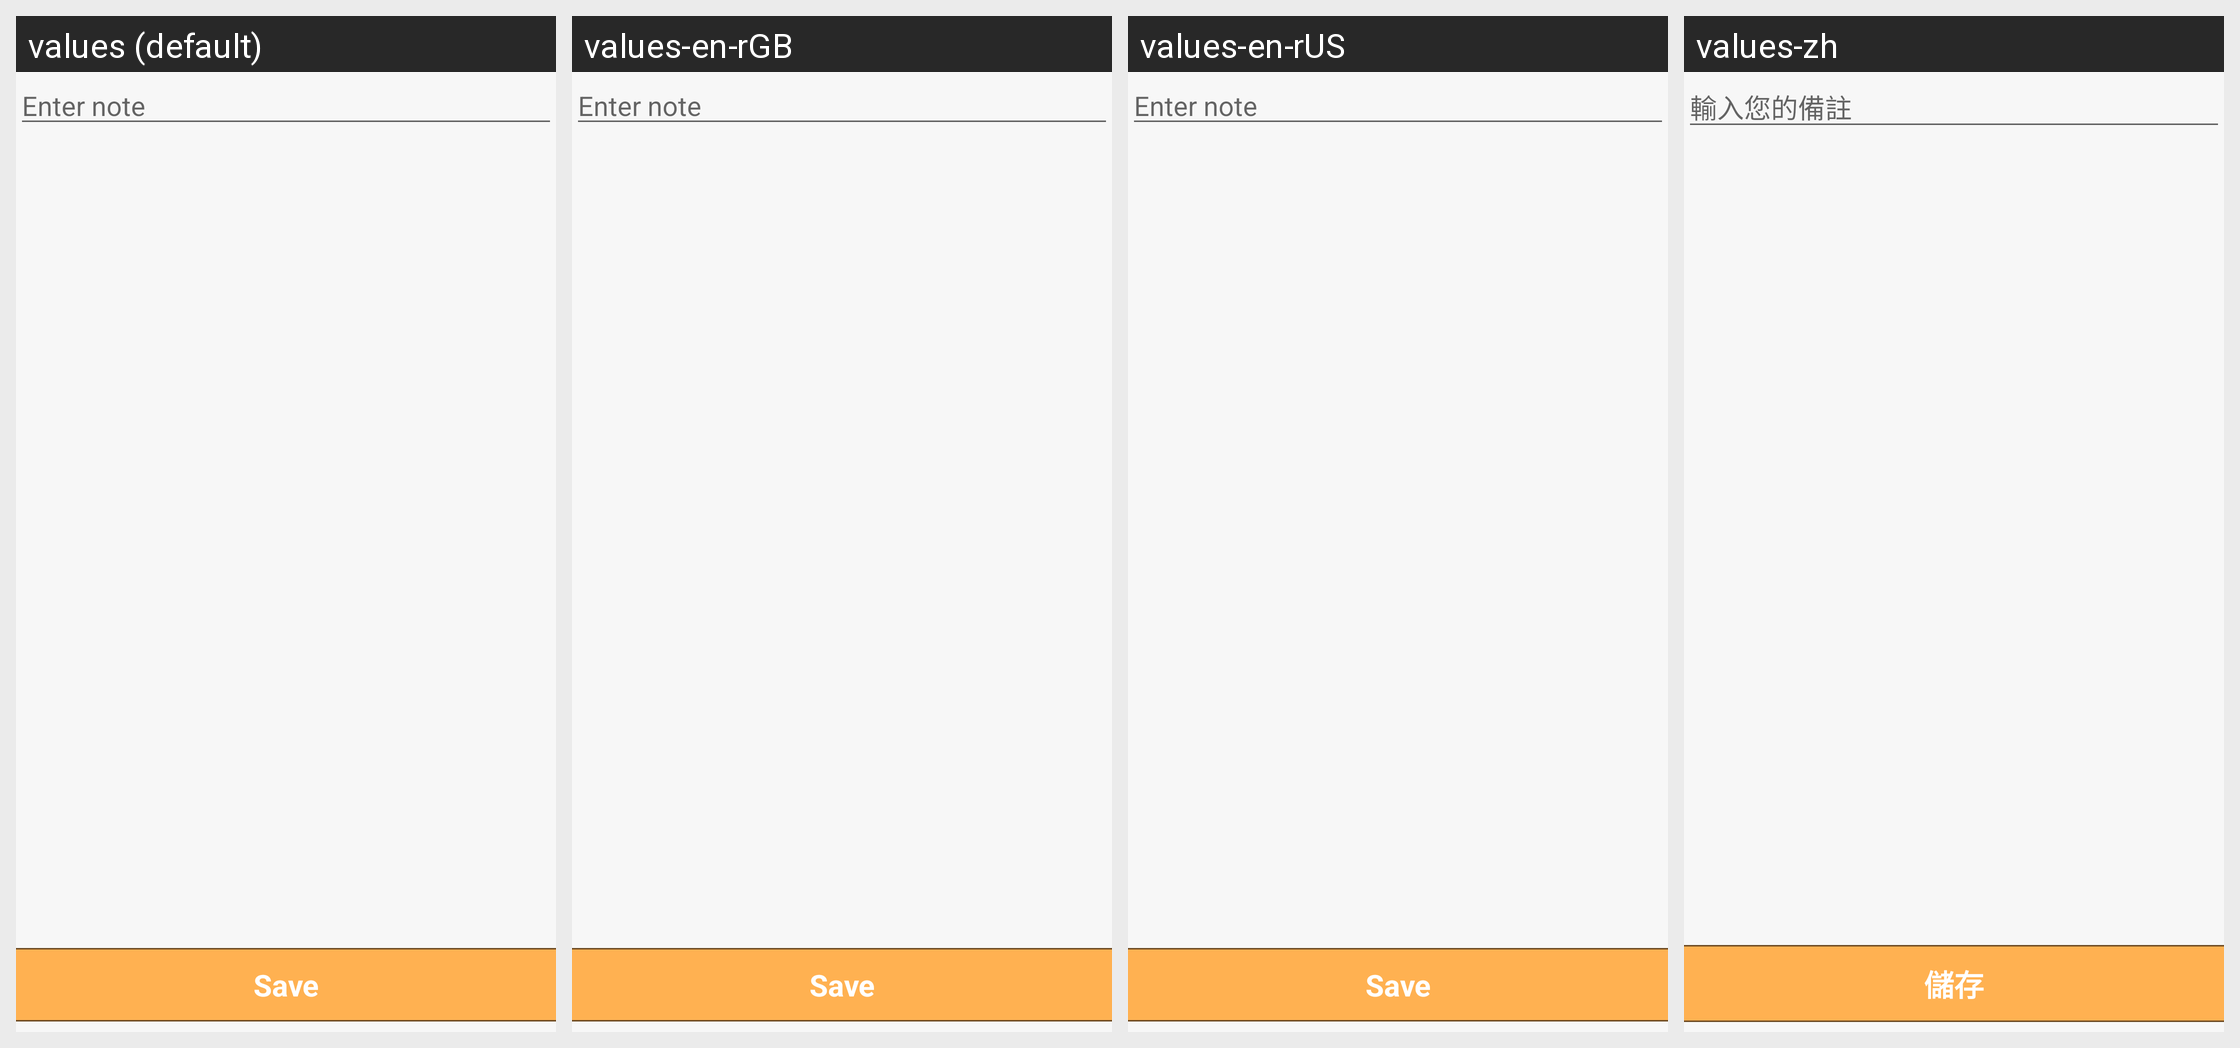

For this localized Android screen grid, give each drawn string resource with its value in every locale shown.
Android screen res/layout/fragment_create_note.xml rendered under 4 locales, left to right: values (default), values-en-rGB, values-en-rUS, values-zh. Device: Nexus 5 (rendered at 1080×1920; each locale shown at half size, 540×960, under a caption strip naming it); theme AppTheme.
Other locales in the repository, not shown: values-es, values-pl, values-sr-rME, values-tr.
Strings drawn on this screen, with the default value and each locale's value (text and hints the layout hard-codes, and strings that could not be matched under every locale, appear in the picture but are not listed):

noteHint
  values: Enter note
  values-en-rGB: Enter note
  values-en-rUS: Enter note
  values-zh: 輸入您的備註

save
  values: Save
  values-en-rGB: Save
  values-en-rUS: Save
  values-zh: 儲存
